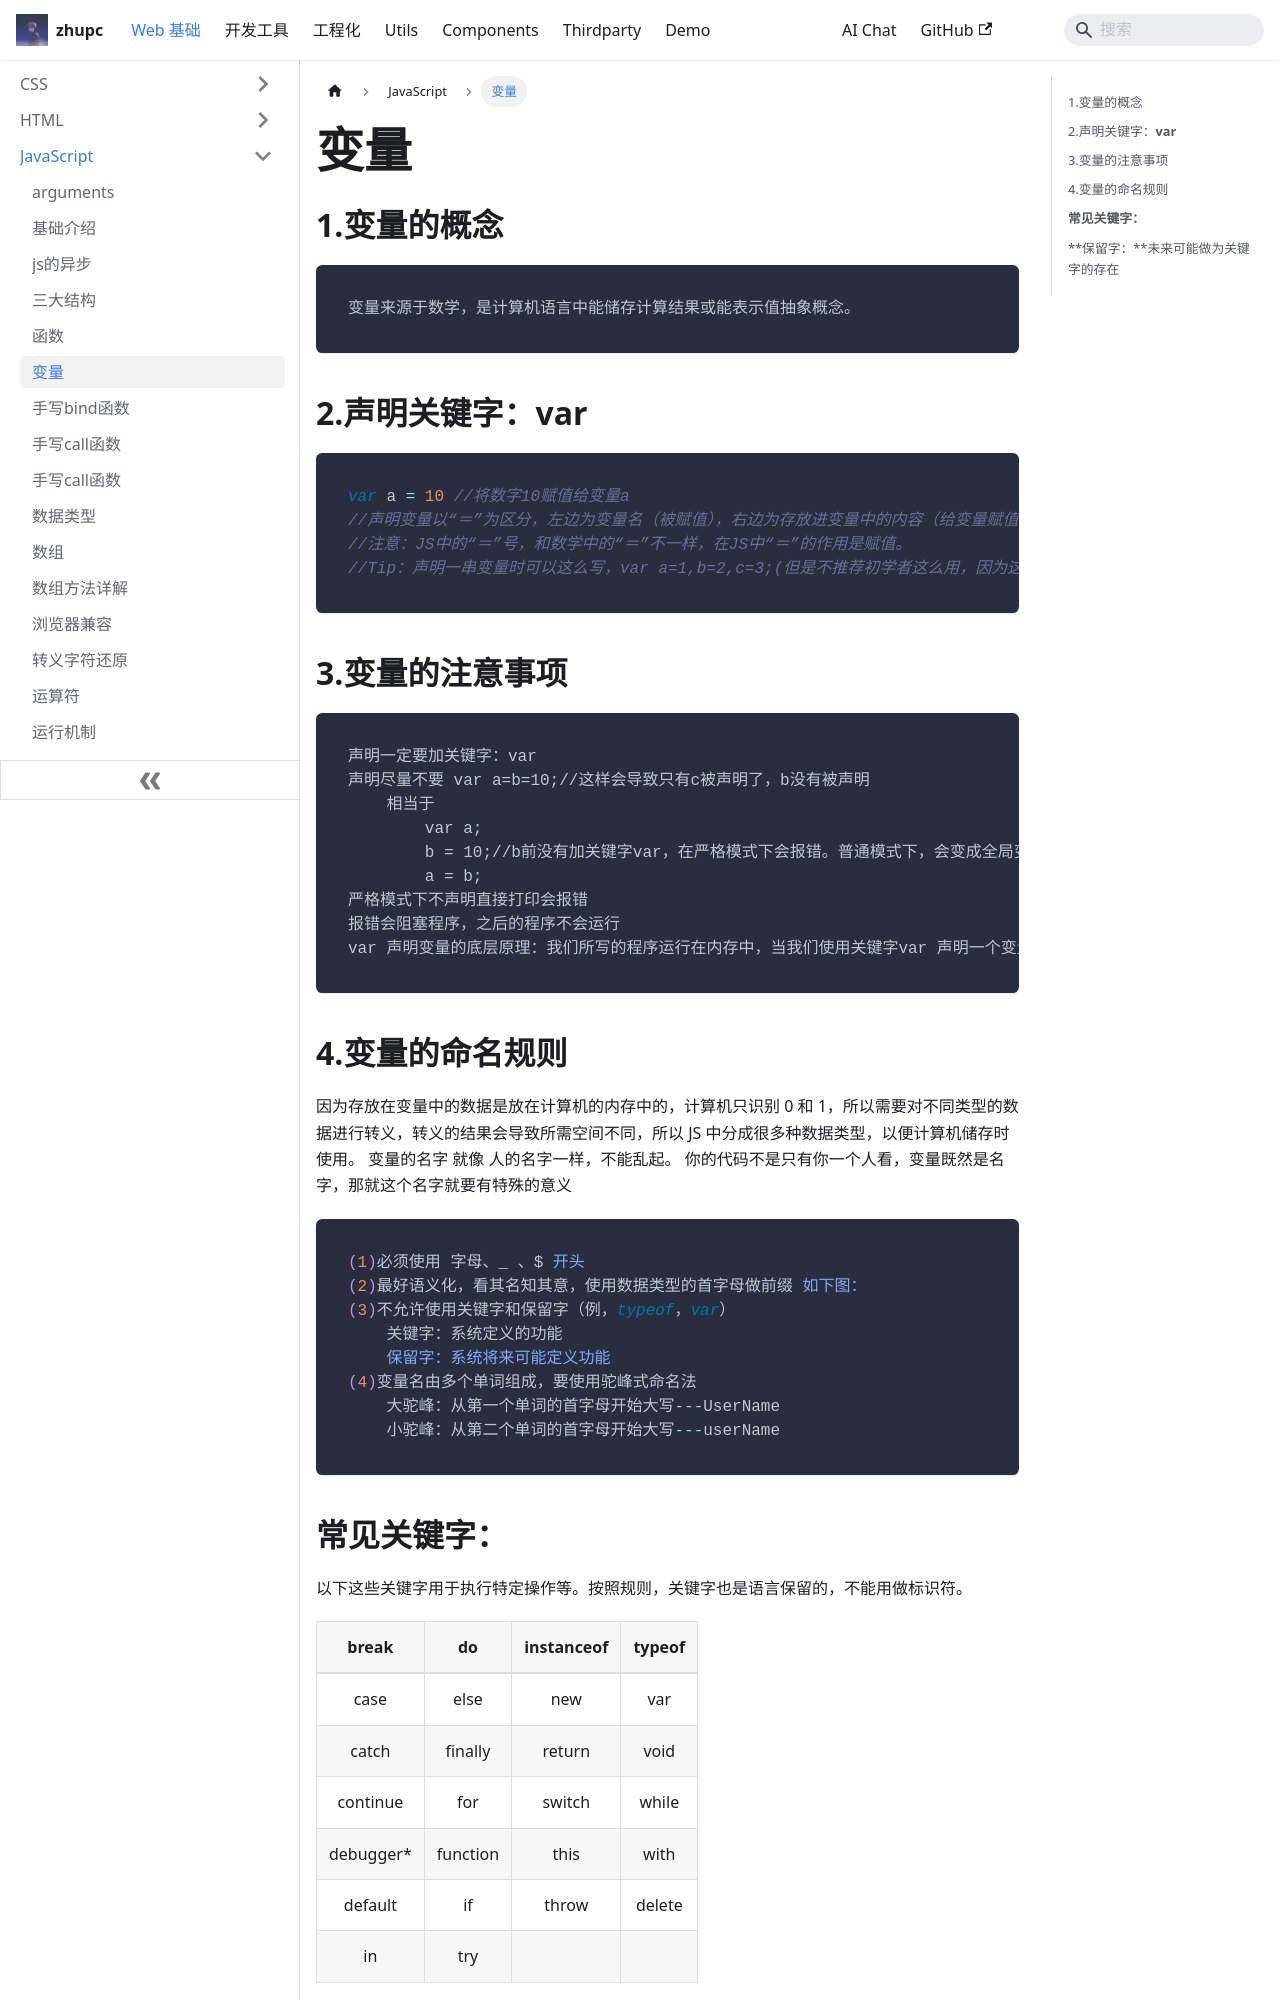

repository: zpcscc/zpcscc.github.io · page: docs/web/javascript/变量.html · generator: docusaurus

---
title: 变量
---

## 1.变量的概念

```
变量来源于数学，是计算机语言中能储存计算结果或能表示值抽象概念。
```

## 2.声明关键字：**var**

```javascript
var a = 10 //将数字10赋值给变量a
//声明变量以“＝”为区分，左边为变量名（被赋值），右边为存放进变量中的内容（给变量赋值）。
//注意：JS中的“＝”号，和数学中的“＝”不一样，在JS中“＝”的作用是赋值。
//Tip：声明一串变量时可以这么写，var a=1,b=2,c=3;(但是不推荐初学者这么用，因为这样的声明方式会导致注释不明确)
```

## 3.变量的注意事项

```
声明一定要加关键字：var
声明尽量不要 var a=b=10;//这样会导致只有c被声明了，b没有被声明
	相当于
		var a;
		b = 10;//b前没有加关键字var，在严格模式下会报错。普通模式下，会变成全局变量。
		a = b;
严格模式下不声明直接打印会报错
报错会阻塞程序，之后的程序不会运行
var 声明变量的底层原理：我们所写的程序运行在内存中，当我们使用关键字var 声明一个变量的时候，计算机会从内存中划分一个空间，为我们存放不同类型的内容做准备。
```

## 4.变量的命名规则

因为存放在变量中的数据是放在计算机的内存中的，计算机只识别 0 和 1，所以需要对不同类型的数据进行转义，转义的结果会导致所需空间不同，所以 JS 中分成很多种数据类型，以便计算机储存时使用。
 变量的名字 就像 人的名字一样，不能乱起。
 你的代码不是只有你一个人看，变量既然是名字，那就这个名字就要有特殊的意义

```javascript
(1)必须使用 字母、_ 、$ 开头
(2)最好语义化，看其名知其意，使用数据类型的首字母做前缀 如下图：
(3)不允许使用关键字和保留字（例，typeof，var）
	关键字：系统定义的功能
	保留字：系统将来可能定义功能
(4)变量名由多个单词组成，要使用驼峰式命名法
	大驼峰：从第一个单词的首字母开始大写---UserName
	小驼峰：从第二个单词的首字母开始大写---userName
```
